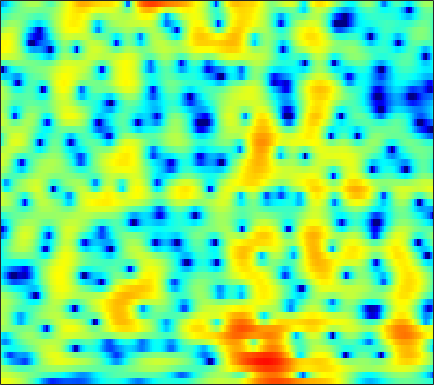

Data behind this chart, as committed beside it:
4.4279, 4.4025, 4.3191, 4.174, 4.0205, 3.7593, 3.4269, 3.1285, 2.6693, 2.1284, 1.5006, 0.96925, 0.16931, -0.73064, -1.4954, -2.6373, -3.9397, -5.0115, -6.5695, -8.2922, -10.094, -11.404, -12.893, -13.83
3.03, 2.986, 2.882, 2.728, 2.587, 2.365, 2.111, 1.902, 1.601, 1.283, 0.9471, 0.6849, 0.3232, -0.04971, -0.3354, -0.7177, -1.101, -1.384, -1.751, -2.101, -2.434, -2.669, -2.966, -3.247
1.646, 1.269, 0.7306, 0.1698, -0.2516, -0.7903, -1.282, -1.601, -1.935, -2.142, -2.21, -2.174, -2.022, -1.768, -1.528, -1.171, -0.7925, -0.5037, -0.1427, 0.1905, 0.48, 0.6685, 0.8776, 1.039
-1.502, -2.783, -4.592, -6.382, -7.567, -8.765, -9.53, -9.976, -10.64, -11.57, -12.63, -13.05, -12.16, -9.782, -7.782, -5.362, -3.303, -1.995, -0.5222, 0.6812, 1.653, 2.247, 2.891, 3.371
-3.741, -5.723, -8.781, -11.88, -13.22, -12.68, -11.13, -10.18, -9.408, -9.146, -9.186, -9.193, -8.716, -7.455, -6.105, -4.138, -2.277, -1.038, 0.39, 1.567, 2.499, 3.055, 3.609, 3.964
-2.732, -3.476, -4.245, -4.734, -4.913, -4.913, -4.694, -4.429, -3.996, -3.514, -3.007, -2.61, -2.034, -1.41, -0.9149, -0.2379, 0.4538, 0.9533, 1.565, 2.098, 2.531, 2.781, 3, 3.062
-7.992, -9.557, -10.12, -8.904, -7.574, -5.873, -4.449, -3.546, -2.538, -1.7, -1.007, -0.5705, -0.06811, 0.3474, 0.6078, 0.901, 1.153, 1.314, 1.502, 1.661, 1.817, 1.928, 2.068, 2.175
-5.247, -6.418, -6.69, -5.674, -4.625, -3.226, -2.046, -1.307, -0.5147, 0.08975, 0.544, 0.785, 0.9839, 1.032, 0.9709, 0.7313, 0.3179, -0.09957, -0.7485, -1.387, -1.814, -1.823, -1.348, -0.4839
1.506, 1.108, 0.6665, 0.2999, 0.08272, -0.1522, -0.3365, -0.4372, -0.501, -0.4708, -0.3409, -0.21, -0.05663, -0.01321, -0.09683, -0.4582, -1.22, -2.145, -4.015, -7.104, -12.61, -17.28, -10.46, -5.131
2.333, 1.946, 1.245, 0.311, -0.5664, -2.021, -3.879, -5.527, -7.76, -8.798, -7.657, -6.123, -4.208, -2.737, -1.926, -1.202, -0.8236, -0.7244, -0.7617, -0.849, -0.8563, -0.7046, -0.244, 0.4631
2.06, 1.76, 1.117, 0.185, -0.7226, -2.265, -4.194, -5.864, -8.053, -9.07, -8.053, -6.64, -4.779, -3.242, -2.303, -1.308, -0.5158, -0.02993, 0.4768, 0.898, 1.273, 1.533, 1.84, 2.094
2.105, 1.91, 1.502, 0.9507, 0.4486, -0.2797, -1.026, -1.575, -2.193, -2.641, -2.857, -2.878, -2.766, -2.512, -2.267, -1.882, -1.406, -1.005, -0.4415, 0.1388, 0.6896, 1.062, 1.477, 1.762
2.341, 2.164, 1.838, 1.42, 1.057, 0.5189, -0.09119, -0.5663, -1.228, -1.906, -2.62, -3.171, -3.931, -4.684, -5.142, -5.457, -5.256, -4.717, -3.57, -2.235, -0.9529, -0.09557, 0.8708, 1.605
1.505, 1.287, 0.9148, 0.4655, 0.0877, -0.4711, -1.077, -1.565, -2.278, -3.102, -4.101, -5.024, -6.612, -8.908, -11.51, -17.9, -28, -15.53, -9.006, -5.136, -2.444, -0.8915, 0.7233, 1.945
-1.236, -1.625, -2.246, -2.938, -3.466, -4.137, -4.698, -5.053, -5.479, -5.857, -6.242, -6.559, -7.007, -7.487, -7.785, -7.867, -7.322, -6.431, -4.747, -2.865, -1.082, 0.1225, 1.512, 2.631
-4.774, -5.639, -7.105, -8.854, -10.2, -11.63, -12.29, -12.25, -11.77, -11.16, -10.53, -10.01, -9.204, -8.223, -7.386, -6.146, -4.761, -3.703, -2.263, -0.8664, 0.4641, 1.379, 2.47, 3.38
-6.7, -7.969, -10.35, -13.91, -17.91, -27.01, -24.56, -20.46, -17.89, -17.36, -17.99, -18.33, -16.81, -13.33, -10.72, -7.754, -5.331, -3.734, -1.9, -0.3445, 0.997, 1.877, 2.884, 3.718
-5.793, -6.47, -7.561, -8.809, -9.763, -10.84, -11.67, -12.1, -12.76, -13.81, -15.36, -16.26, -15.27, -12.11, -9.71, -6.898, -4.62, -3.217, -1.625, -0.2701, 0.9087, 1.687, 2.595, 3.373
-4.814, -4.69, -4.599, -4.613, -4.679, -4.827, -5.012, -5.116, -5.291, -5.419, -5.439, -5.35, -5.019, -4.456, -3.92, -3.223, -2.543, -2.057, -1.465, -0.8733, -0.2234, 0.3155, 1.125, 1.974
-5.109, -3.976, -2.832, -1.978, -1.483, -0.9726, -0.5854, -0.3896, -0.2223, -0.1186, -0.08517, -0.1013, -0.1949, -0.4007, -0.6177, -1.056, -1.725, -2.374, -3.419, -4.492, -5.098, -4.801, -3.418, -1.552
-4.632, -3.455, -2.124, -1, -0.2731, 0.5534, 1.234, 1.618, 2.009, 2.226, 2.27, 2.175, 1.875, 1.334, 0.7348, -0.3243, -1.825, -3.35, -6.113, -10.4, -17.45, -17.22, -9.973, -5.59
-4.901, -4.254, -3.188, -1.992, -1.083, 0.05624, 1.034, 1.655, 2.321, 2.744, 2.922, 2.893, 2.63, 2.102, 1.505, 0.4636, -0.8713, -2.046, -3.75, -5.365, -6.577, -6.939, -6.509, -5.241
-10.68, -10.08, -7.836, -5.164, -3.341, -1.272, 0.3601, 1.357, 2.36, 3.055, 3.447, 3.556, 3.445, 3.059, 2.579, 1.65, 0.4216, -0.7365, -2.665, -5.189, -8.632, -12.12, -15.24, -10.53
-17.46, -16.54, -11.57, -7.408, -5.037, -2.587, -0.7166, 0.3737, 1.477, 2.26, 2.764, 2.969, 3.03, 2.847, 2.565, 1.968, 1.119, 0.3022, -1.049, -2.683, -4.506, -5.712, -6.309, -5.213
-8.142, -7.394, -6.167, -4.774, -3.736, -2.449, -1.346, -0.658, 0.09761, 0.6685, 1.077, 1.291, 1.462, 1.497, 1.446, 1.285, 0.9886, 0.7078, 0.2708, -0.1744, -0.5672, -0.747, -0.8074, -0.5982
-4.047, -3.566, -2.958, -2.406, -2.027, -1.593, -1.252, -1.058, -0.8447, -0.6782, -0.5188, -0.3771, -0.1597, 0.09546, 0.2771, 0.5052, 0.6857, 0.78, 0.8526, 0.8605, 0.8493, 0.8348, 0.8318, 0.84
-0.1507, -0.07949, -0.04869, -0.1061, -0.2197, -0.4884, -0.8981, -1.295, -1.944, -2.607, -3.073, -3.146, -2.763, -1.955, -1.228, -0.3126, 0.4778, 0.9355, 1.374, 1.632, 1.74, 1.729, 1.636, 1.457
2.904, 2.627, 2.214, 1.744, 1.318, 0.6015, -0.3852, -1.407, -3.345, -6.37, -11.36, -15.49, -10.56, -5.479, -2.986, -0.6875, 0.7915, 1.533, 2.128, 2.375, 2.321, 2.141, 1.746, 1.264
3.229, 2.576, 1.839, 1.304, 1.017, 0.6746, 0.1996, -0.3394, -1.301, -2.587, -3.822, -4.17, -3.315, -1.546, -0.2392, 1.191, 2.153, 2.566, 2.721, 2.42, 1.694, 0.926, -0.3687, -1.68
-0.4061, -2.551, -4.85, -4.777, -3.527, -1.795, -0.5288, 0.1193, 0.6817, 1.034, 1.334, 1.59, 2.042, 2.552, 2.952, 3.357, 3.562, 3.512, 3.112, 2.226, 0.7352, -0.9262, -4.259, -10.23
-2.611, -5.495, -9.199, -8.473, -6.159, -3.632, -1.906, -0.9705, -0.08615, 0.5885, 1.154, 1.544, 2.022, 2.453, 2.722, 2.983, 3.063, 2.981, 2.633, 1.997, 1.015, 0.05099, -1.424, -2.872
0.3928, -0.4871, -1.436, -2.021, -2.224, -2.297, -2.284, -2.255, -2.163, -1.949, -1.563, -1.153, -0.5112, 0.1749, 0.6401, 1.177, 1.556, 1.729, 1.802, 1.699, 1.446, 1.187, 0.7998, 0.4348
2.338, 1.729, 0.8545, -0.08508, -0.8585, -2.013, -3.387, -4.592, -6.213, -7.339, -7.056, -5.987, -4.189, -2.525, -1.473, -0.3613, 0.4804, 0.9438, 1.389, 1.659, 1.796, 1.831, 1.797, 1.71
3.424, 2.926, 2.125, 1.127, 0.2022, -1.362, -3.472, -5.618, -9.884, -16.99, -15.12, -10.25, -6.24, -3.732, -2.4, -1.113, -0.2006, 0.3167, 0.8502, 1.252, 1.551, 1.713, 1.848, 1.89
3.357, 3.097, 2.683, 2.133, 1.612, 0.7342, -0.3232, -1.196, -2.334, -3.137, -3.371, -3.18, -2.666, -2.117, -1.808, -1.498, -1.297, -1.148, -0.9075, -0.5557, -0.1268, 0.1983, 0.5906, 0.8434
1.703, 1.973, 2.345, 2.617, 2.712, 2.678, 2.468, 2.219, 1.832, 1.38, 0.9108, 0.5331, -0.05131, -0.8261, -1.556, -2.785, -4.197, -5.176, -5.759, -5.11, -3.726, -2.637, -1.451, -0.6399
-3.477, -1.315, 0.7879, 2.206, 2.924, 3.54, 3.834, 3.888, 3.76, 3.438, 2.911, 2.362, 1.377, 0.01524, -1.317, -3.795, -7.552, -12.16, -22.75, -12.47, -7.218, -4.866, -2.855, -1.613
-3.492, -1.666, 0.2471, 1.594, 2.308, 2.943, 3.315, 3.449, 3.44, 3.253, 2.865, 2.43, 1.648, 0.6163, -0.3248, -1.784, -3.349, -4.402, -5.267, -5.315, -4.701, -4.108, -3.227, -2.463
0.8684, 1.079, 1.391, 1.64, 1.771, 1.884, 1.959, 2.006, 2.075, 2.084, 2.005, 1.858, 1.503, 0.9512, 0.3825, -0.4988, -1.528, -2.355, -3.456, -4.471, -5.199, -5.415, -5.097, -4.202
2.954, 2.601, 1.976, 1.167, 0.4812, -0.3726, -0.9116, -0.9384, -0.4678, 0.2503, 0.9306, 1.307, 1.548, 1.486, 1.207, 0.5706, -0.4404, -1.482, -3.37, -6.165, -10.63, -15.53, -14.13, -7.909
3.063, 2.375, 1.022, -0.9806, -3.12, -7.398, -14.29, -13.62, -7.225, -3.48, -1.212, -0.1121, 0.8113, 1.228, 1.286, 1.012, 0.3801, -0.3248, -1.571, -3.125, -4.79, -5.611, -5.228, -3.459
1.903, 1.282, 0.1298, -1.422, -2.829, -4.835, -6.305, -6.396, -5.239, -3.6, -2.196, -1.384, -0.6257, -0.188, -0.03701, -0.06047, -0.2642, -0.5027, -0.8778, -1.204, -1.357, -1.286, -0.9274, -0.272
1.694, 1.266, 0.5479, -0.269, -0.8892, -1.643, -2.166, -2.359, -2.364, -2.126, -1.796, -1.555, -1.302, -1.172, -1.189, -1.3, -1.506, -1.679, -1.857, -1.885, -1.664, -1.335, -0.7149, 0.04611
2.304, 1.857, 1.164, 0.4186, -0.1435, -0.8449, -1.407, -1.702, -1.893, -1.921, -1.81, -1.706, -1.614, -1.685, -1.881, -2.368, -3.133, -3.842, -4.761, -5.22, -4.74, -3.785, -2.147, -0.5277
2.393, 1.736, 0.7662, -0.3357, -1.237, -2.476, -3.65, -4.303, -4.598, -4.205, -3.434, -2.837, -2.246, -2.012, -2.11, -2.768, -4.151, -5.893, -9.967, -21.02, -15.36, -8.517, -3.67, -0.6106
-0.07832, -0.934, -2.105, -3.45, -4.72, -7.058, -10.84, -15.45, -19.18, -11.71, -7.363, -5.321, -3.553, -2.531, -2.17, -2.128, -2.529, -3.058, -3.857, -4.218, -3.601, -2.52, -0.7154, 1.018
-6.092, -7.02, -7.263, -7.077, -7.137, -7.709, -8.72, -9.464, -9.464, -7.973, -6.001, -4.683, -3.254, -2.265, -1.771, -1.333, -1.1, -0.9932, -0.8449, -0.5802, -0.1353, 0.3331, 1.077, 1.889
-16.59, -21, -11.81, -7.889, -6.294, -5.059, -4.352, -3.987, -3.531, -2.984, -2.406, -1.965, -1.442, -1.022, -0.7634, -0.5305, -0.3677, -0.2667, -0.124, 0.04401, 0.3053, 0.5628, 0.9842, 1.502
-1.888, -2.328, -2.236, -1.679, -1.217, -0.6794, -0.3221, -0.1398, -0.01443, 0.02233, -0.009206, -0.05827, -0.1843, -0.3337, -0.432, -0.5945, -0.7709, -0.8963, -1.072, -1.24, -1.34, -1.334, -1.16, -0.7013
3.502, 3.279, 3.077, 2.942, 2.846, 2.681, 2.418, 2.147, 1.661, 1.027, 0.2911, -0.315, -1.148, -1.918, -2.443, -3.018, -3.494, -3.852, -4.418, -5.144, -6.158, -7.021, -7.797, -7.298
5.272, 5.199, 5.033, 4.768, 4.497, 3.993, 3.312, 2.642, 1.531, 0.1355, -1.573, -3.064, -5.172, -7.189, -8.361, -9.054, -9.031, -8.941, -9.023, -9.654, -11.19, -13.37, -19.25, -19.65
5.025, 5.142, 5.153, 4.981, 4.714, 4.144, 3.297, 2.45, 0.9819, -0.9445, -3.515, -5.991, -10.46, -17.73, -31.46, -21.29, -16.03, -14.11, -12.52, -11.51, -10.69, -10.09, -9.214, -7.812
3.286, 3.719, 4.081, 4.185, 4.077, 3.69, 2.99, 2.252, 0.9471, -0.7743, -2.941, -4.884, -7.823, -10.91, -13.04, -15.13, -16.61, -17.43, -17.04, -14.31, -11.17, -9.104, -6.701, -4.602
0.6333, 1.443, 2.201, 2.627, 2.751, 2.667, 2.306, 1.848, 0.9984, -0.1239, -1.501, -2.696, -4.506, -6.527, -8.234, -10.86, -14.18, -17.32, -18.63, -14.08, -9.857, -7.39, -4.737, -2.633
-1.732, -0.8863, -0.03481, 0.5488, 0.8421, 1.031, 1.018, 0.8752, 0.5126, -0.03583, -0.7628, -1.403, -2.392, -3.462, -4.272, -5.354, -6.256, -6.65, -6.636, -5.918, -4.756, -3.744, -2.323, -0.9771
-3.397, -2.845, -2.173, -1.568, -1.187, -0.7657, -0.4738, -0.3342, -0.2675, -0.3352, -0.5242, -0.7382, -1.072, -1.469, -1.755, -2.12, -2.407, -2.52, -2.514, -2.291, -1.878, -1.47, -0.8309, -0.09406
-5.314, -5.001, -4.396, -3.664, -3.102, -2.366, -1.717, -1.297, -0.8312, -0.4731, -0.213, -0.08841, 0.01066, 0.02011, -0.03508, -0.1221, -0.2413, -0.35, -0.482, -0.6125, -0.6662, -0.6289, -0.4788, -0.1409
-9.305, -9.035, -7.797, -6.244, -5.072, -3.734, -2.577, -1.849, -0.9945, -0.2532, 0.3828, 0.7977, 1.218, 1.541, 1.685, 1.755, 1.675, 1.49, 1.06, 0.4037, -0.4566, -1.147, -1.85, -1.971
